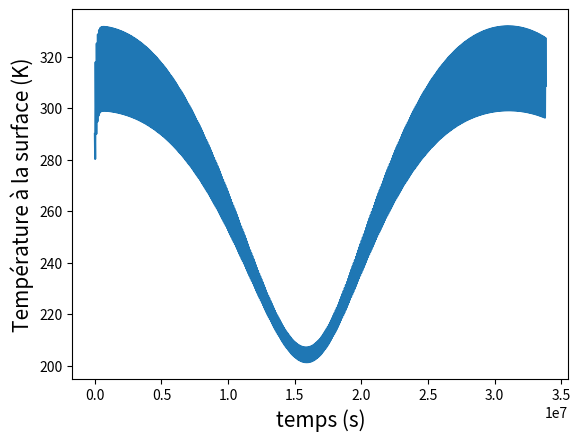

Write the Python code that produced this figure.
import matplotlib.pyplot as plt
import numpy as np
from math import cos, sin, pi


profondeur = 0.6
rho_eau = 1000
T = 290
t = 0 #Heure du coucher du soleil, pris comme référence
dt = 60
sigma =5.67*10**(-8) #Constante de Stefan-Boltzmann
Beta = 0.5 #Proportion de ce qui est renvoyé dans la terre par l'atmosphère, dans le rayonnemment infrarouge
liste_T = []
liste_t = []
pi = np.pi
puiss = np.array([1340, 0, 0])

def convertir(degres):
    """permet de convertir une valeur en degrés en radiant"""
    rad=(degres*2*pi)/360
    return rad

alpha = convertir(23.5) #angle Terre
R = 6371000 #rayon de la Terre

#albédo
glace = 0.60
eau = 0.10
neige = 0.80
desert = 0.35
foret = 0.20
terre = 0.15

def albedo(lat, lng):
    '''Retourne l'albedo d'une maille en fonction de sa latitude et de sa longitude'''

    if lat >= 65 or lat <= -65 :
        return glace

    elif lng >= 160 or lng <= -140 :
        return eau

    elif lng <= -120 and lng >= -140 and lat >= -65 and lat <= 50 :
        return eau

    elif lng <= -80 and lng >= -120 and lat >= -65 and lat <= 20 :
        return eau

    elif lng <= 140 and lng >= -60 and lat >= -65 and lat <= -30 :
        return eau

    elif lng <= -60 and lng >= -80 and lat >= 10 and lat <= 40 :
        return eau

    elif lng <= 0 and lng >= -60 and lat >= 30 and lat <= 65 :
        return eau

    elif lng <= -20 and lng >= -60 and lat >= 10 and lat <= 30 :
        return eau

    elif lng <= 10 and lng >= -60 and lat >= 0 and lat <= 10 :
        return eau

    elif lng <= 10 and lng >= -40 and lat >= -30 and lat <= 0 :
        return eau

    elif lng <= 120 and lng >= 40 and lat >= 10 and lat <= 20 :
        return eau

    elif lng <= 100 and lng >= 40 and lat >= -30 and lat <= 10 :
        return eau

    elif lng <= 120 and lng >= 100 and lat >= -30 and lat <= -10 :
        return eau

    elif lng <= 140 and lng >= 120 and lat >= 0 and lat <= 30 :
        return eau

    elif lng <= 160 and lng >= 140 and lat >= 0 and lat <= 60 :
        return eau
    elif lng <= -60 and lng >= - 80 and lat<= 10 and lat >= 0 :
       return foret
    elif lng <= -40 and lng >= - 80 and lat <= 0 and lat >= -30 :
        return foret
    elif lng <= -60 and lng >= - 80 and lat <= -30 and lat >= -65 :
        return foret
    elif lng <= 40 and lng >= - 20 and lat <= 20  and lat >= -10 :
        return foret
    elif lng <= 140 and lng >= 100 and lat<= 40 and lat >= 30 :
        return foret
    elif lng <= 120 and lng >= 100 and lat<= 30 and lat >= 0 :
        return foret
    elif lng <= 160 and lng >= 100 and lat<= 0 and lat >= -10 :
        return foret
    elif lng <= 40 and lng >= 10 and lat<= -10 and lat >= -30 :
        return desert
    elif lng <= 60 and lng >= 0 and lat<= 40 and lat >= 20 :
        return desert
    elif lng <= 160 and lng >= 120 and lat<= -10 and lat >= -30 :
        return desert
    elif lng <= -80 and lng >= - 120 and lat<= 50 and lat >= 20 :
        return terre
    elif lng <= 140 and lng >= 0 and lat<= 60 and lat >= 30 :
        return terre
    elif lng <= 60 and lng >= 40 and lat<= 40 and lat >= 20 :
        return terre
    elif lng <= 100 and lng >= 40 and lat<= 40 and lat >= 20 :
        return terre
    else:
        return neige

# Capacité thermique massique en J/kg.K
capa_glace = 2060
capa_eau = 4185
capa_neige = 2092
capa_desert = 835
capa_foret = 2400
capa_terre = 750

# Capacité thermique massique en fonction de la localisation
def capacite(lat, lng):
    if lat >= 65 or lat <= -65 :
        return capa_glace
    elif lng >= 160 or lng <= -140 :
        return capa_eau
    elif lng <= -120 and lng >= -140 and lat >= -65 and lat <= 50 :
        return capa_eau
    elif lng <= -80 and lng >= -120 and lat >= -65 and lat <= 20 :
        return capa_eau
    elif lng <= 140 and lng >= -60 and lat >= -65 and lat <= -30 :
        return capa_eau
    elif lng <= -60 and lng >= -80 and lat >= 10 and lat <= 40 :
        return capa_eau
    elif lng <= 0 and lng >= -60 and lat >= 30 and lat <= 65 :
        return capa_eau
    elif lng <= -20 and lng >= -60 and lat >= 10 and lat <= 30 :
        return capa_eau
    elif lng <= 10 and lng >= -60 and lat >= 0 and lat <= 10 :
        return capa_eau
    elif lng <= 10 and lng >= -40 and lat >= -30 and lat <= 0 :
        return capa_eau
    elif lng <= 120 and lng >= 40 and lat >= 10 and lat <= 20 :
        return capa_eau
    elif lng <= 100 and lng >= 40 and lat >= -30 and lat <= 10 :
        return capa_eau
    elif lng <= 120 and lng >= 100 and lat >= -30 and lat <= -10 :
        return capa_eau
    elif lng <= 140 and lng >= 120 and lat >= 0 and lat <= 30 :
        return capa_eau
    elif lng <= 160 and lng >= 140 and lat >= 0 and lat <= 60 :
        return capa_eau
    elif lng <= -60 and lng >= - 80 and lat<= 10 and lat >= 0 :
       return capa_foret
    elif lng <= -40 and lng >= - 80 and lat <= 0 and lat >= -30 :
        return capa_foret
    elif lng <= -60 and lng >= - 80 and lat <= -30 and lat >= -65 :
        return capa_foret
    elif lng <= 40 and lng >= - 20 and lat <= 20  and lat >= -10 :
        return capa_foret
    elif lng <= 140 and lng >= 100 and lat<= 40 and lat >= 30 :
        return capa_foret
    elif lng <= 120 and lng >= 100 and lat<= 30 and lat >= 0 :
        return capa_foret
    elif lng <= 160 and lng >= 100 and lat<= 0 and lat >= -10 :
        return capa_foret
    elif lng <= 40 and lng >= 10 and lat<= -10 and lat >= -30 :
        return capa_desert
    elif lng <= 60 and lng >= 0 and lat<= 40 and lat >= 20 :
        return capa_desert
    elif lng <= 160 and lng >= 120 and lat<= -10 and lat >= -30 :
        return capa_desert
    elif lng <= -80 and lng >= - 120 and lat<= 50 and lat >= 20 :
        return capa_terre
    elif lng <= 140 and lng >= 0 and lat<= 60 and lat >= 30 :
        return capa_terre
    elif lng <= 60 and lng >= 40 and lat<= 40 and lat >= 20 :
        return capa_terre
    elif lng <= 100 and lng >= 40 and lat<= 40 and lat >= 20 :
        return capa_terre
    else:
        return capa_neige


def B_point(j):
    '''Calcule angle entre l'inclinaison entre l'axe de rotation de la Terre autour d'elle même et celui autour du Soleil'''
    return alpha*cos(2*pi*j/365)

def dpuiss(lat, lng, h, j, puiss):
    '''Puissance reçu par une maille avec er la projection du vecteur de la base sphérique dans la base cartesienne'''
    B = B_point(j)

    er = np.array([cos(lng+((h - 8) * 2 * pi / 24)-pi/2) * sin(B + (pi / 2) - lat), sin(B + (pi / 2) - lat) * sin(lng+((h - 8) * 2 * pi / 24)-pi/2), cos((B + (pi / 2) - lat))])

    vec = np.dot(er, puiss)

    if vec <= 0 :
        return abs(vec)

    else :
        return 0




def Temp(lat, lng ):
    jour = 0
    liste_T = []
    liste_t = []
    T = 290
    while (jour<400):
        t = 0
        #Formule fonctionnant la nuit :
        while t < 84600 :
            h = t//3600
            liste_T.append(T)
            liste_t.append(t+jour*84600)
            T = T + dt*(1-albedo(lat,lng))*(1+albedo(lat,lng)*Beta*(1-albedo(lat,lng)))*dpuiss(lat, lng,h, jour, puiss)/(capacite(lat,lng)*rho_eau*profondeur) - T**4*sigma*dt*(1-(1-albedo(lat,lng))*Beta)/(capacite(lat,lng)*rho_eau*profondeur)
            t = t+dt
        jour = jour + 1

    fig, ax = plt.subplots()

    plt.plot(liste_t, liste_T)
    ax.set_xlabel('temps (s)', fontsize=15)
    ax.set_ylabel('Température à la surface (K)', fontsize=15)
    plt.show()


Temp(45,4)